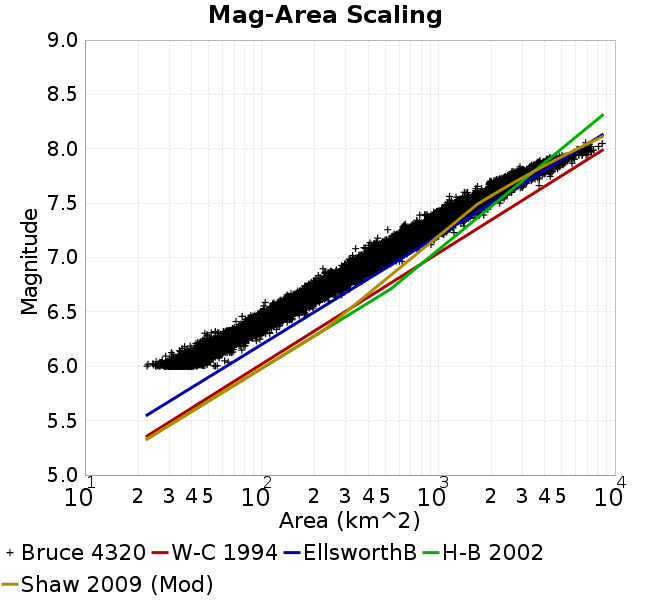

Source data for this figure (header and first rows):
Magnitude, Mean, Standard Deviation, 0.0 fractile, 0.025 fractile, 0.16 fractile, 0.5 fractile, 0.84 fractile, 0.975 fractile, 1.0 fractile
6.05, 38.66, 5.142, 22.48, 28.81, 33.69, 38.62, 43.5, 49.09, 64.62
6.15, 51.44, 6.177, 30.83, 40.03, 45.13, 51.33, 57.58, 64.41, 80.7
6.25, 67.23, 8.203, 42.48, 52.75, 59.07, 66.63, 74.92, 84.32, 100.3
6.35, 86.76, 11.23, 47.71, 67.03, 76.02, 86.28, 98.35, 110.3, 127.7
6.45, 112.9, 15.01, 71.58, 87.1, 98.27, 111.7, 127.6, 144.9, 177.4
6.55, 145.5, 19.85, 98.83, 112.6, 125.7, 143.1, 166, 189.5, 212.5
6.65, 191.9, 26.95, 127.2, 142.7, 163.6, 190.9, 219, 247.2, 297.6
6.75, 241.1, 36.38, 170, 187.5, 199.7, 236.8, 280.8, 316.9, 368.8
6.85, 321.1, 47.5, 203.3, 240.7, 269.1, 318.5, 368.8, 418.8, 478.5
6.95, 410.5, 56.56, 283.6, 308.9, 352.3, 407.9, 468.3, 527.2, 623.1
7.05, 519.3, 77.01, 327.3, 385.3, 440.3, 514.7, 597.6, 686, 773.3
7.15, 644.9, 100, 403.1, 469.4, 558.4, 634.8, 740.8, 872.3, 1005
7.25, 805.6, 138.5, 517.4, 623.5, 670.6, 773.6, 947.3, 1132, 1399
7.35, 1044, 149.5, 650.7, 806.1, 909.7, 1022, 1182, 1403, 1810
7.45, 1314, 208.6, 942.7, 978.5, 1118, 1274, 1530, 1806, 2001
7.55, 1694, 264.6, 1124, 1280, 1433, 1661, 1968, 2283, 2457
7.65, 2323, 347.3, 1404, 1749, 1964, 2278, 2664, 3028, 3720
7.75, 2979, 468.3, 1966, 2186, 2479, 2981, 3434, 4061, 4429
7.85, 4068, 580.4, 2864, 3034, 3434, 4025, 4685, 5225, 5713
7.95, 5817, 890.9, 4088, 4157, 4713, 5832, 6780, 7354, 7563
8.05, 7173, 531.3, 6657, 6657, 6813, 7003, 7900, 8478, 8478
8.15, NaN, NaN, NaN, NaN, NaN, NaN, NaN, NaN, NaN
8.25, NaN, NaN, NaN, NaN, NaN, NaN, NaN, NaN, NaN
8.35, NaN, NaN, NaN, NaN, NaN, NaN, NaN, NaN, NaN
8.45, NaN, NaN, NaN, NaN, NaN, NaN, NaN, NaN, NaN
8.55, NaN, NaN, NaN, NaN, NaN, NaN, NaN, NaN, NaN
8.65, NaN, NaN, NaN, NaN, NaN, NaN, NaN, NaN, NaN
8.75, NaN, NaN, NaN, NaN, NaN, NaN, NaN, NaN, NaN
8.85, NaN, NaN, NaN, NaN, NaN, NaN, NaN, NaN, NaN
8.95, NaN, NaN, NaN, NaN, NaN, NaN, NaN, NaN, NaN
